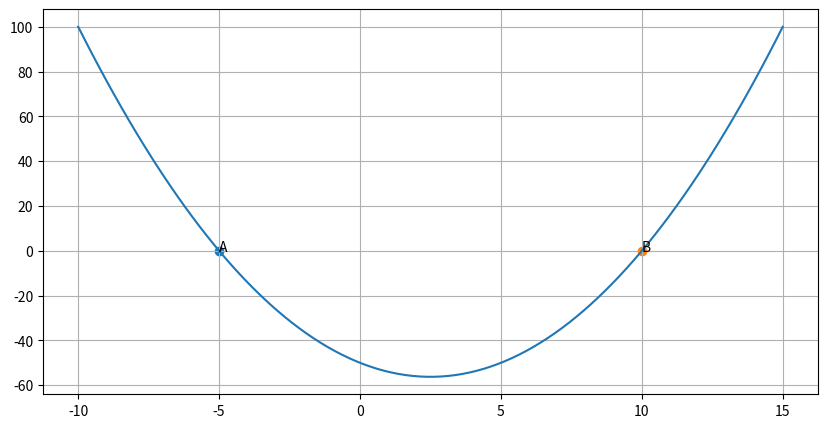

Write the Python code that produced this figure.
import matplotlib.pyplot as plt
import numpy as np
import cmath
# Creating vectors X and Y
x = np.linspace(-10, 15, 100)
y = x**2 -5*x-50
a = 1
b = -5
c = -50

# calculate the discriminant
d = (b**2) - (4*a*c)

# find two solutions
sol1 = (-b-cmath.sqrt(d))/(2*a)
sol2 = (-b+cmath.sqrt(d))/(2*a)
A= np.array([sol1,0])
B= np.array([sol2,0])
fig = plt.figure(figsize = (10, 5))
plt.scatter(A[0],A[1],marker="o")
plt.scatter(B[0],B[1],marker="o")
plt.text(A[0],A[1], "A", color='black')
plt.text(B[0],B[1], "B", color='black')
# Create the plot
plt.plot(x, y)
# Show the plot
plt.grid()
plt.show()